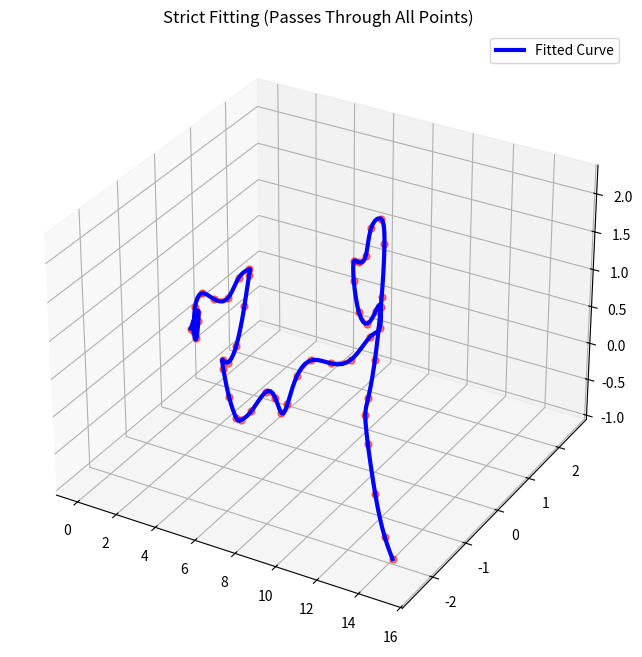

The script that saved this image:
import numpy as np
from scipy.interpolate import CubicSpline, splprep, splev
import matplotlib.pyplot as plt
from mpl_toolkits.mplot3d import Axes3D

# 1. 生成曲线测试数据（非直线）
def generate_curve_data(num_segments=5, points_per_segment=10):
    """生成连接的空间曲线段（使用正弦函数构造曲线）"""
    np.random.seed(42)
    segments = []
    last_point = np.array([0, 0, 0])
    
    for i in range(num_segments):
        # 随机生成曲线段方向
        direction = np.random.uniform(-1, 1, 3)
        direction /= np.linalg.norm(direction)
        
        t = np.linspace(0, 1, points_per_segment)
        x = last_point[0] + t * (i+1) + 0.3 * np.sin(2*np.pi*t)
        y = last_point[1] + t * (i+1) * direction[1] + 0.3 * np.cos(2*np.pi*t)
        z = last_point[2] + t * (i+1) * direction[2] + 0.2 * np.sin(4*np.pi*t)
        
        segment = np.vstack([x, y, z]).T
        segments.append(segment)
        last_point = segment[-1]
    
    return segments

# 2. 强制拟合（严格通过所有点）
def strict_fit(curve_segments):
    """分段三次样条拟合（保证C2连续性）"""
    all_points = np.concatenate(curve_segments)
    t = np.linspace(0, 1, len(all_points))
    
    # 每个维度单独插值
    cs_x = CubicSpline(t, all_points[:, 0], bc_type='clamped')
    cs_y = CubicSpline(t, all_points[:, 1], bc_type='clamped')
    cs_z = CubicSpline(t, all_points[:, 2], bc_type='clamped')
    
    # 生成拟合曲线
    t_new = np.linspace(0, 1, 200)
    fitted_curve = np.vstack([cs_x(t_new), cs_y(t_new), cs_z(t_new)]).T
    
    return fitted_curve

def plot_compare(segments, fitted_curve, title):
    fig = plt.figure(figsize=(12, 8))
    ax = fig.add_subplot(111, projection='3d')
    
    # 绘制原始线段
    for seg in segments:
        ax.plot(seg[:, 0], seg[:, 1], seg[:, 2], 'ro-', 
                markersize=5, linewidth=1, alpha=0.5)
    
    # 绘制拟合曲线
    ax.plot(fitted_curve[:, 0], fitted_curve[:, 1], fitted_curve[:, 2],
            'b-', linewidth=3, label='Fitted Curve')
    
    ax.set_title(title)
    ax.legend()
    plt.show()

# 主程序
if __name__ == "__main__":
    # 生成测试数据（曲线段）
    curve_segments = generate_curve_data()
    
    # 强制拟合
    strict_curve = strict_fit(curve_segments)
    
    # 可视化
    plot_compare(curve_segments, strict_curve, 
                "Strict Fitting (Passes Through All Points)")